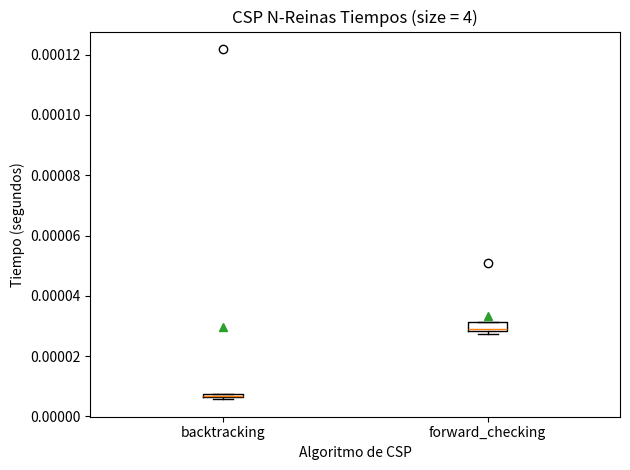
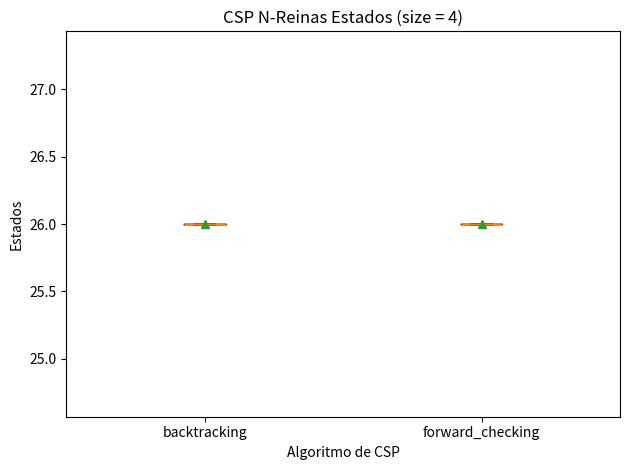
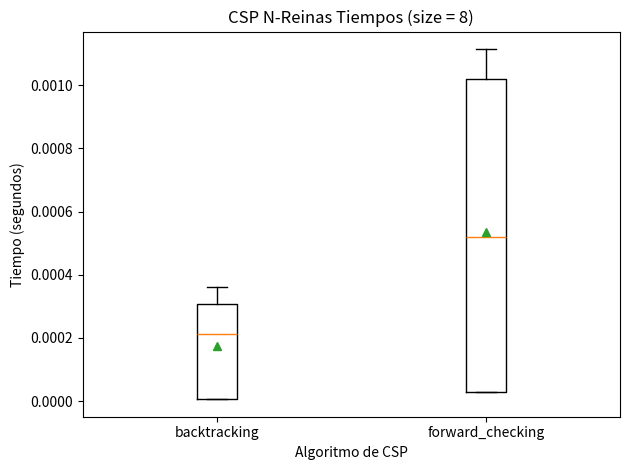
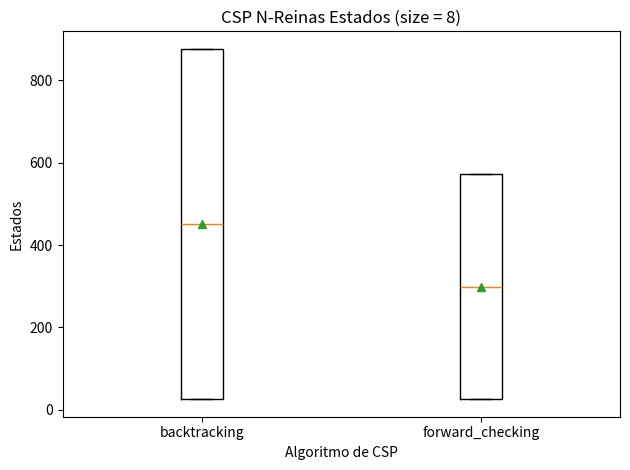
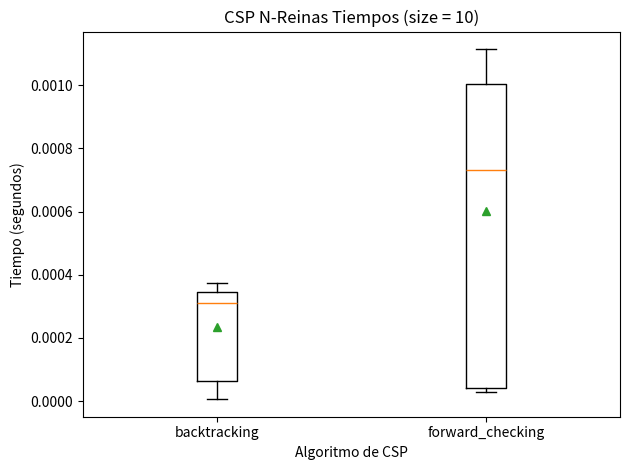
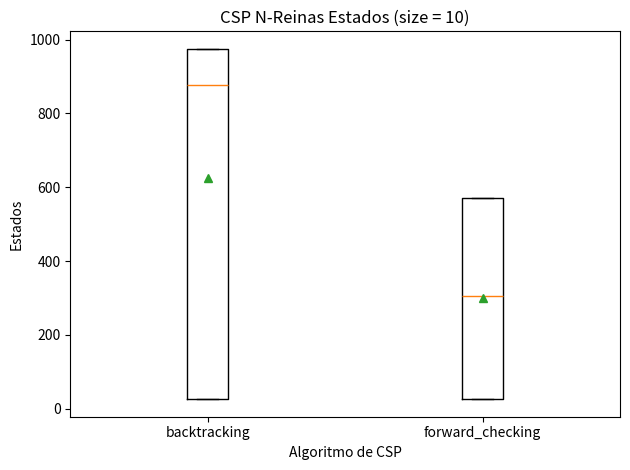
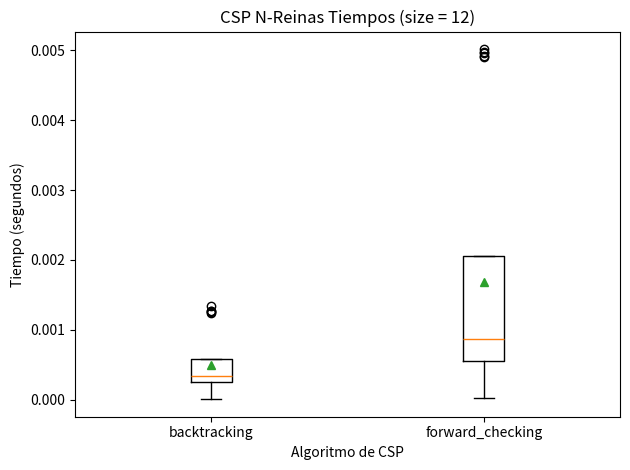
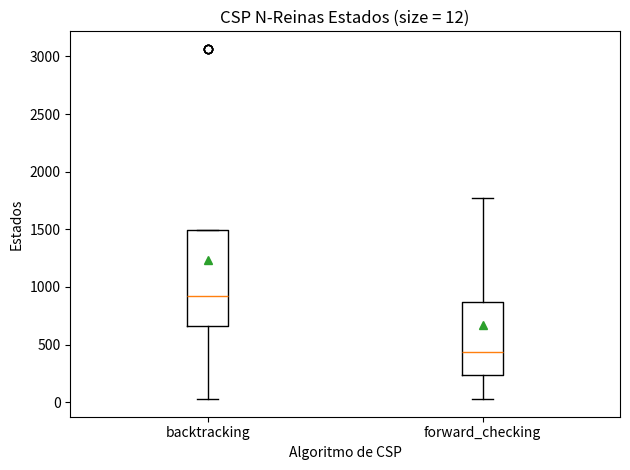
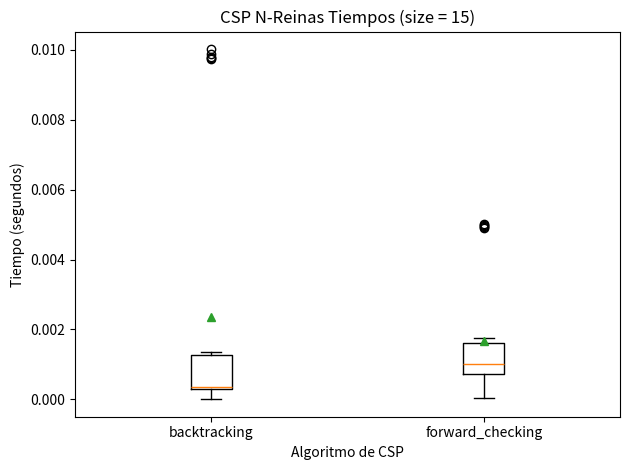
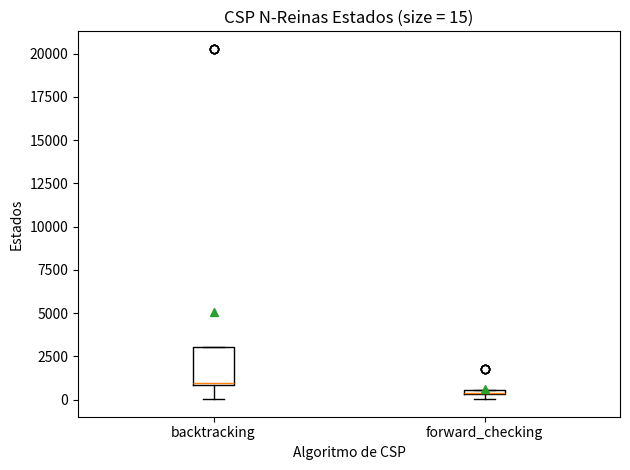

Python code for these plots, in order:
import time
import csv
from matplotlib import pyplot as plt


class Board:
    def __init__(self, size):
        self.size = size
        self.num_queens = size
        self.queens = []

    def draw_board(self, punctuations=True):
        for i in range(self.size):
            for j in range(self.size):
                if (i, j) in self.queens:
                    print("Q", end=" ")
                else:
                    print("-", end=" ")
            print()

    def __copy__(self):
        board = Board(self.size)
        board.queens = self.queens.copy()
        return board

    def __del__(self):
        del self.queens


def exist_conflict(current_queen, queens):
    for queen in queens:
        if queen[0] == current_queen[0]:
            return True
        elif queen[1] == current_queen[1]:
            return True
        elif queen[0] - current_queen[0] == queen[1] - current_queen[1]:
            return True
        elif queen[0] + queen[1] == current_queen[0] + current_queen[1]:
            return True
    return False


# Funcion que busca una solucion al problema de las n reinas, utilizando un enfoque de CSP con backtracking
def backtracking(board, current_sol, states=0):
    if board.size == len(current_sol):
        return current_sol, states

    for i in range(board.size):
        j = len(current_sol)
        states += 1
        if not exist_conflict((i, j), current_sol):
            current_sol.append((i, j))
            solution, states = backtracking(board, current_sol, states)
            if solution:
                return solution, states
            current_sol.pop()
    return None, states


def forward_checking(board, current_sol, states=0):
    if board.size == len(current_sol):
        return current_sol, states

    # Seleccionar la próxima variable (columna) a asignar utilizando una heurística
    next_column = select_variable(board, current_sol)

    for i in range(board.size):
        j = len(current_sol)
        states += 1
        if not exist_conflict((i, next_column), current_sol):
            # Realizar la asignación
            current_sol.append((i, next_column))

            # Actualizar los dominios de las variables (reinas)
            update_domains(board, current_sol, next_column)

            solution, states = forward_checking(board, current_sol, states)
            if solution:
                return solution, states

            # Deshacer la asignación y restaurar los dominios
            current_sol.pop()
            restore_domains(board, current_sol, next_column)

    return None, states


def select_variable(board, current_sol):
    # Obtener todas las columnas que aún no tienen una reina asignada
    unassigned_columns = [col for col in range(board.size) if col not in [queen[1] for queen in current_sol]]

    # Usar la heurística MRV para seleccionar la columna con el dominio más pequeño
    min_remaining_values = float('inf')
    selected_column = None

    for column in unassigned_columns:
        remaining_values = count_remaining_values(board, current_sol, column)
        if remaining_values < min_remaining_values:
            min_remaining_values = remaining_values
            selected_column = column

    return selected_column


def count_remaining_values(board, current_sol, column):
    # Contar la cantidad de valores posibles que quedan en el dominio de una columna
    remaining_values = 0
    for i in range(board.size):
        if not exist_conflict((i, column), current_sol):
            remaining_values += 1
    return remaining_values


def update_domains(board, current_sol, column):
    # Actualizar los dominios de las variables (reinas) después de realizar una asignación.
    # Se eliminan las posiciones en la misma fila y diagonales como dominios posibles.
    to_remove = []
    for queen in board.queens:
        if queen[1] == column or exist_conflict(queen, current_sol):
            to_remove.append(queen)  # Marcar para eliminar

    for queen in to_remove:
        board.queens.remove(queen)  # Eliminar las reinas marcadas


def restore_domains(board, current_sol, column):
    # Restaurar los dominios de las variables (reinas) después de deshacer una asignación.
    # En este ejemplo, se restauran las posiciones eliminadas durante la asignación.
    for queen in current_sol:
        if queen not in board.queens:
            board.queens.append(queen)


def execute(attempts):
    # EJ: backtraking: [[estados], [tiempo]]
    result = {
        "backtracking": [[], []],
        "forward_checking": [[], []]
    }
    sizes = [4, 8, 10, 12, 15]

    with open(
        "C:\\Users\\Facu\\PycharmProjects\\ia-uncuyo-2023\\tp6-csp\\results.csv",
        "w",
        newline="",
    ) as file:
        writer = csv.writer(file)
        writer.writerow(
            [f"Algorithm_name", "Size", "States", "Time (Seconds)"]
        )
        for (_, size) in enumerate(sizes):
            for i in range(attempts):
                board = Board(size)
                start_time = time.time()
                solution, states = backtracking(board, [])
                end_time = time.time()
                result["backtracking"][0].append(states)
                result["backtracking"][1].append(end_time - start_time)

                writer.writerow(
                    [
                        "Backtracking",
                        size,
                        states,
                        end_time - start_time,
                        ]
                )

                start_time = time.time()
                solution, states = forward_checking(board, [])
                end_time = time.time()
                result["forward_checking"][0].append(states)
                result["forward_checking"][1].append(end_time - start_time)

                writer.writerow(
                    [
                        "Forward Checking",
                        size,
                        states,
                        end_time - start_time,
                        ]
                )

            result_times = {
                "backtracking": result["backtracking"][1],
                "forward_checking": result["forward_checking"][1],
            }

            result_states = {
                "backtracking": result["backtracking"][0],
                "forward_checking": result["forward_checking"][0],
            }

            print_plotbox(
                result_times,
                f"CSP N-Reinas Tiempos (size = {size})",
                "Algoritmo de CSP",
                "Tiempo (segundos)",
            )

            print_plotbox(
                result_states,
                f"CSP N-Reinas Estados (size = {size})",
                "Algoritmo de CSP",
                "Estados",
            )
    return result


def print_plotbox(result: dict, title, xlabel, ylabel):
    fig, ax = plt.subplots()
    ax.boxplot(
        result.values(),
        labels=result.keys(),
        showmeans=True,
    )

    # Agregar título y etiquetas de ejes
    plt.title(title)
    plt.xlabel(xlabel)
    plt.ylabel(ylabel)

    # Mostrar el gráfico
    plt.tight_layout()
    plt.show()


if __name__ == "__main__":
    execute(5)
